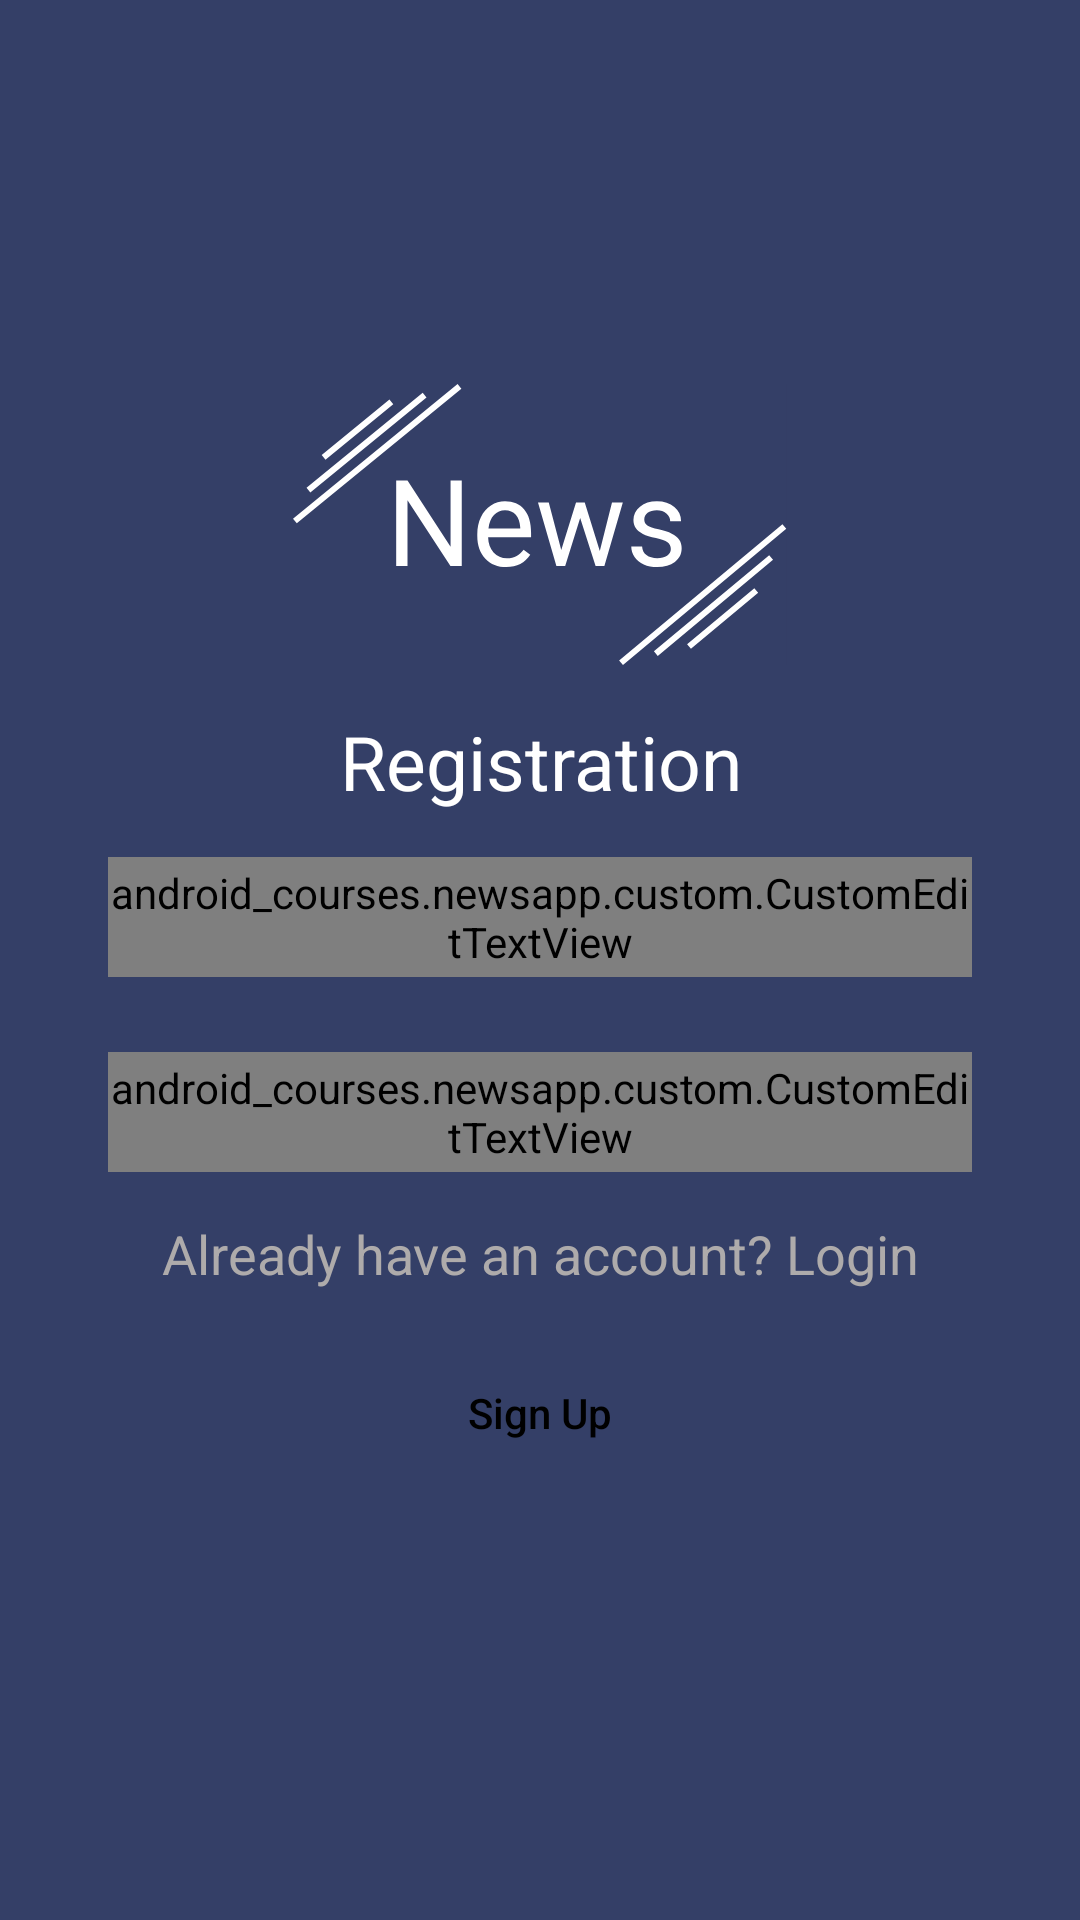

Reconstruct the res/layout file that produces this screen, plus the resources it refers to.
<!-- AndroidManifest.xml: application theme Theme.NewsApp -->
<!-- res/layout/fragment_sign_up.xml -->
<?xml version="1.0" encoding="utf-8"?>
<ScrollView xmlns:android="http://schemas.android.com/apk/res/android"
    xmlns:app="http://schemas.android.com/apk/res-auto"
    xmlns:tools="http://schemas.android.com/tools"
    android:id="@+id/scrollView"
    android:layout_width="match_parent"
    android:layout_height="match_parent"
    android:scrollbarStyle="outsideOverlay"
    android:fillViewport="true"
    android:isScrollContainer="true"
    android:orientation="vertical">

    <androidx.constraintlayout.widget.ConstraintLayout
        android:layout_width="match_parent"
        android:layout_height="0dp"
        android:background="#343F67"
        android:orientation="vertical"
        android:tag="fragment_sign_in"
        tools:context="android_courses.newsapp.presentation.MainActivity">

        <Space
            android:id="@+id/space_0"
            android:layout_width="wrap_content"
            android:layout_height="0dp"
            app:layout_constraintBottom_toTopOf="@+id/news_logo"
            app:layout_constraintEnd_toEndOf="parent"
            app:layout_constraintHeight_default="percent"
            app:layout_constraintHeight_percent="0.2"
            app:layout_constraintStart_toStartOf="parent"
            app:layout_constraintTop_toTopOf="parent" />

        <ImageView
            android:id="@+id/news_logo"
            android:layout_width="0dp"
            android:layout_height="wrap_content"
            android:src="@drawable/ic_news"
            app:layout_constraintEnd_toEndOf="parent"
            app:layout_constraintStart_toStartOf="parent"
            app:layout_constraintTop_toBottomOf="@id/space_0"
            app:layout_constraintWidth_default="percent"
            app:layout_constraintWidth_percent="0.8" />

        <TextView
            android:id="@+id/textView"
            android:layout_width="0dp"
            android:layout_height="wrap_content"
            android:padding="15dp"
            android:text="Registration"
            android:textAlignment="center"
            android:textAppearance="@style/Base.TextAppearance.AppCompat.Medium"
            android:textColor="#FFFFFF"
            android:textSize="25sp"
            app:layout_constraintBottom_toTopOf="@+id/editTextEmail"
            app:layout_constraintEnd_toEndOf="parent"
            app:layout_constraintStart_toStartOf="parent"
            app:layout_constraintTop_toBottomOf="@+id/news_logo"
            tools:ignore="HardcodedText" />

        <android_courses.newsapp.custom.CustomEditTextView
            android:id="@+id/editTextEmail"
            android:layout_width="0dp"
            android:layout_height="@dimen/height_email"
            android:layout_gravity="center"
            android:background="@drawable/rounded_edit_text"
            android:fontFamily="sans-serif"
            android:gravity="center"
            app:editHint="Email"
            android:inputType="textEmailAddress"
            android:textColorHint="#AEABAB"
            app:layout_constraintEnd_toEndOf="parent"
            app:layout_constraintStart_toStartOf="parent"
            app:layout_constraintTop_toBottomOf="@+id/textView"
            app:layout_constraintWidth_default="percent"
            app:layout_constraintWidth_percent="0.8"
            tools:ignore="HardcodedText" />

        <android_courses.newsapp.custom.CustomEditTextView
            android:id="@+id/editTextPassword"
            android:layout_width="0dp"
            android:layout_height="@dimen/height_email"
            android:layout_marginTop="25dp"
            android:background="@drawable/rounded_edit_text"
            android:fontFamily="sans-serif"
            android:gravity="center"
            app:editHint="Password"
            android:inputType="textPassword"
            android:textColorHint="#AEABAB"
            app:layout_constraintEnd_toEndOf="parent"
            app:layout_constraintStart_toStartOf="parent"
            app:layout_constraintTop_toBottomOf="@+id/editTextEmail"
            app:layout_constraintWidth_default="percent"
            app:layout_constraintWidth_percent="0.8"
            tools:ignore="HardcodedText" />

        <TextView
            android:id="@+id/textViewLogin"
            android:layout_width="0dp"
            android:layout_height="wrap_content"
            android:padding="15dp"
            android:text="Already have an account? Login"
            android:textAlignment="center"
            android:textAppearance="@style/Base.TextAppearance.AppCompat.Medium"
            android:textColor="#AEABAB"
            app:layout_constraintEnd_toEndOf="parent"
            app:layout_constraintStart_toStartOf="parent"
            app:layout_constraintTop_toBottomOf="@id/editTextPassword"
            app:layout_constraintWidth_default="percent"
            app:layout_constraintWidth_percent="0.8"
            tools:ignore="HardcodedText" />

        <androidx.appcompat.widget.AppCompatButton
            android:id="@+id/buttonSignUp"
            android:layout_width="wrap_content"
            android:layout_height="@dimen/height_button"
            android:layout_gravity="center"
            android:layout_margin="7dp"
            android:layout_marginEnd="92dp"
            android:background="@drawable/rounded_edit_text"
            android:text="Sign Up"
            android:textAllCaps="false"
            android:textColor="#000000"
            app:layout_constraintEnd_toEndOf="parent"
            app:layout_constraintStart_toStartOf="parent"
            app:layout_constraintTop_toBottomOf="@id/textViewLogin"
            app:layout_constraintWidth_default="percent"
            app:layout_constraintWidth_percent="0.8"
            tools:ignore="HardcodedText" />

        <ProgressBar
            android:id="@+id/progressbar"
            android:layout_width="wrap_content"
            android:layout_height="wrap_content"
            android:visibility="gone"
            app:layout_constraintBottom_toBottomOf="parent"
            app:layout_constraintEnd_toEndOf="parent"
            app:layout_constraintStart_toStartOf="parent" />

    </androidx.constraintlayout.widget.ConstraintLayout>
</ScrollView>
<!-- resources referenced by this layout -->
<resources>
  <dimen name="height_button">38dp</dimen>
  <dimen name="height_email">40dp</dimen>
  <!-- drawable ic_news: vector/xml drawable (drawable, 3052 chars, omitted) -->
  <style name="Theme.NewsApp" parent="Theme.MaterialComponents.Light.NoActionBar">
          
         <item name="colorPrimary">@color/purple_500</item>
          <item name="colorPrimaryVariant">@color/purple_700</item>
          <item name="colorOnPrimary">@color/white</item>
          
          <item name="colorSecondary">@color/teal_200</item>
          <item name="colorSecondaryVariant">@color/teal_700</item>
          <item name="colorOnSecondary">@color/black</item>
          
          <item name="android:statusBarColor" tools:targetApi="l">?attr/colorPrimaryVariant</item>
          
      </style>
  <color name="purple_500">#FF6200EE</color>
  <color name="purple_700">#FF3700B3</color>
  <color name="white">#FFFFFFFF</color>
  <color name="teal_200">#FF03DAC5</color>
  <color name="teal_700">#FF018786</color>
  <color name="black">#FF000000</color>
</resources>
